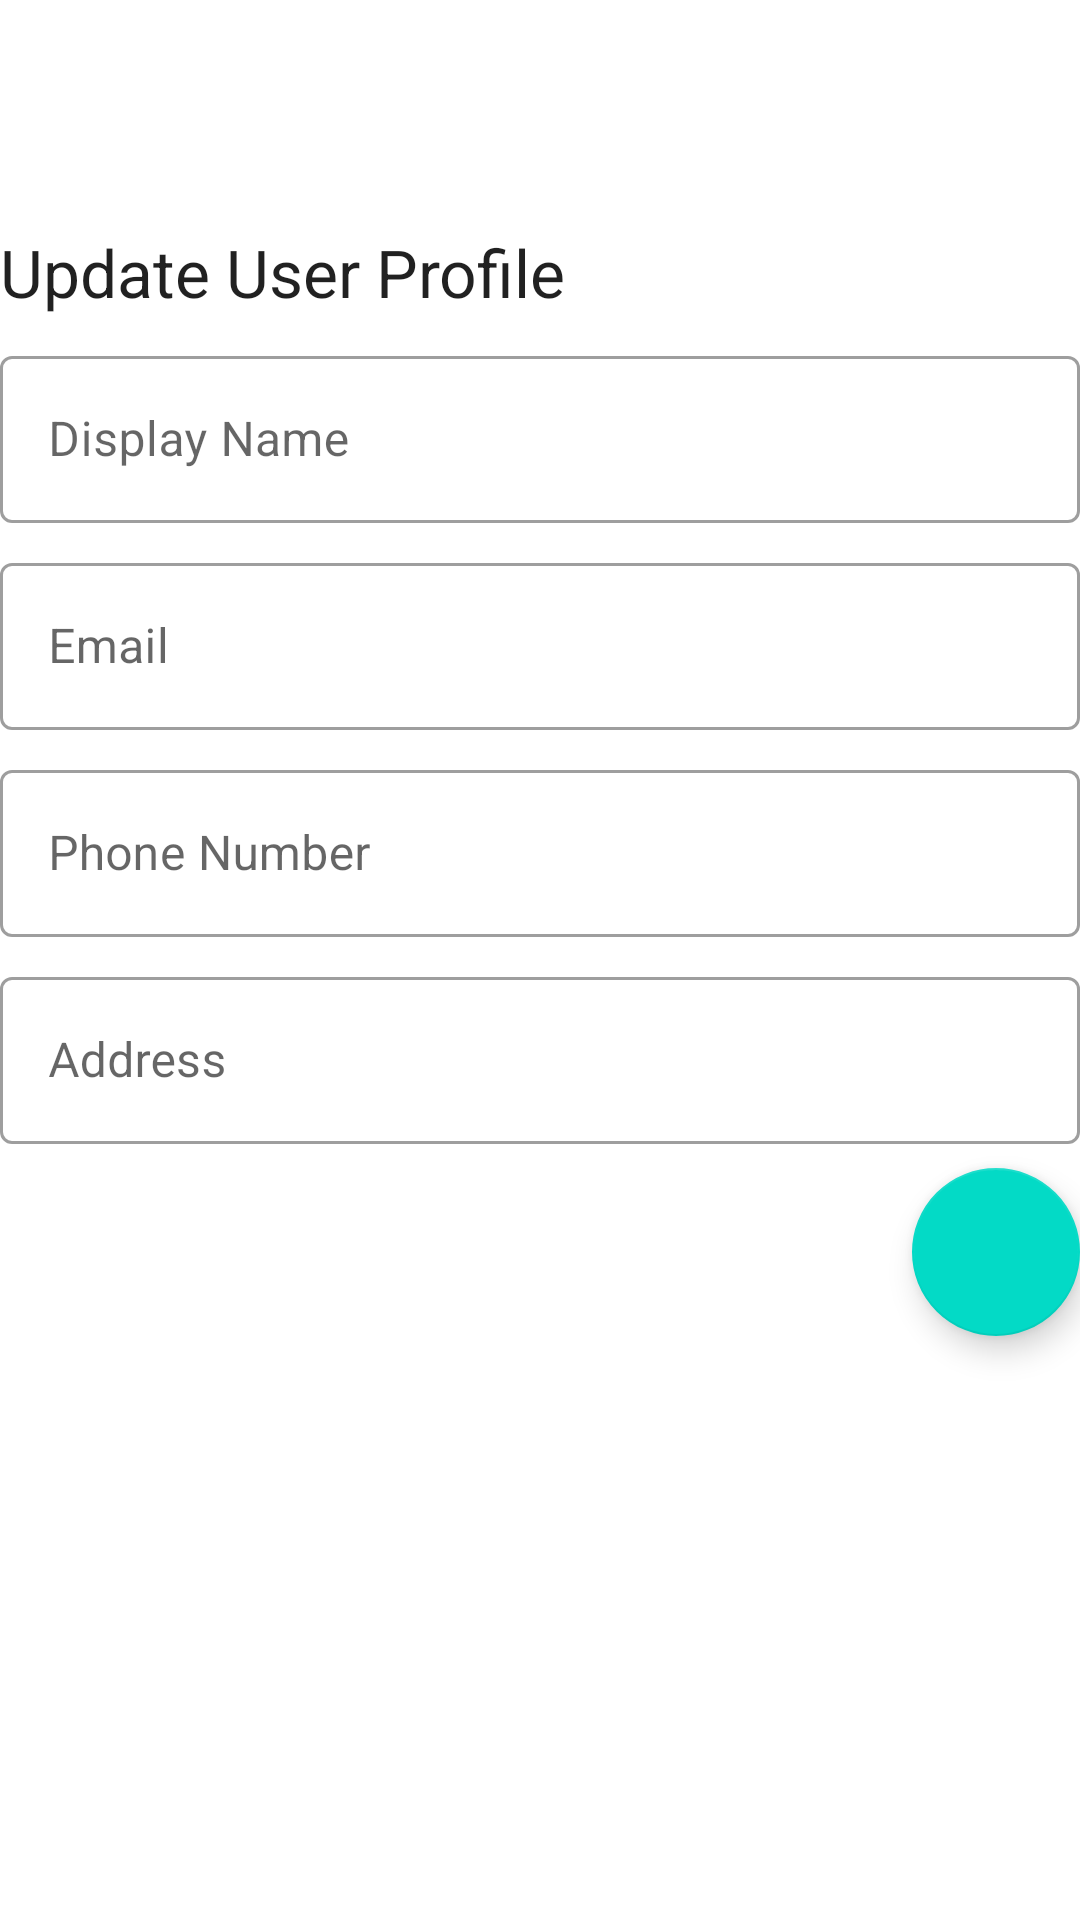

This screen was rendered from an Android layout file. Write that file and the resources it references.
<!-- AndroidManifest.xml: application theme AppTheme -->
<!-- res/layout/activity_update_profile.xml -->
<?xml version="1.0" encoding="utf-8"?>
<LinearLayout xmlns:android="http://schemas.android.com/apk/res/android"
    xmlns:app="http://schemas.android.com/apk/res-auto"
    xmlns:tools="http://schemas.android.com/tools"
    android:id="@+id/activity_update_profile"
    android:layout_width="match_parent"
    android:layout_height="match_parent"
    android:layout_margin="10dp"
    android:layout_gravity="fill_vertical"
    android:orientation="vertical"
    tools:context=".UpdateProfileActivity">

    <ProgressBar
        android:id="@+id/progressBar1"
        style="?android:attr/progressBarStyleLarge"
        android:layout_width="match_parent"
        android:visibility="invisible"
        android:layout_height="wrap_content"
        android:layout_centerHorizontal="true"
         />


    <TextView
        android:layout_width="match_parent"
        android:layout_height="wrap_content"
        android:text="Update User Profile"
        android:textAppearance="@style/TextAppearance.AppCompat.Large" />

    <com.google.android.material.textfield.TextInputLayout
        style="@style/Widget.MaterialComponents.TextInputLayout.OutlinedBox"
        android:layout_width="match_parent"
        android:layout_height="wrap_content"
        android:layout_marginTop="8dp">

        <com.google.android.material.textfield.TextInputEditText
            android:id="@+id/tiet_display_name"
            style=""
            android:layout_width="match_parent"
            android:layout_height="wrap_content"
            android:hint="Display Name"
            android:inputType="textPersonName"
            android:singleLine="true" />
    </com.google.android.material.textfield.TextInputLayout>

    <com.google.android.material.textfield.TextInputLayout
        style="@style/Widget.MaterialComponents.TextInputLayout.OutlinedBox"
        android:layout_width="match_parent"
        android:layout_height="wrap_content"
        android:layout_marginTop="8dp">

        <com.google.android.material.textfield.TextInputEditText
            android:id="@+id/tiet_email"
            android:layout_width="match_parent"
            android:layout_height="wrap_content"
            android:hint="Email"
            android:inputType="textWebEmailAddress"
            android:singleLine="false" />
    </com.google.android.material.textfield.TextInputLayout>


    <com.google.android.material.textfield.TextInputLayout
        style="@style/Widget.MaterialComponents.TextInputLayout.OutlinedBox"
        android:layout_width="match_parent"
        android:layout_height="wrap_content"
        android:layout_marginTop="8dp">

        <com.google.android.material.textfield.TextInputEditText
            android:id="@+id/tiet_phone_number"
            android:layout_width="match_parent"
            android:layout_height="wrap_content"
            android:hint="Phone Number"
            android:inputType="phone"
            android:singleLine="true" />
    </com.google.android.material.textfield.TextInputLayout>

    <com.google.android.material.textfield.TextInputLayout
        style="@style/Widget.MaterialComponents.TextInputLayout.OutlinedBox"
        android:layout_width="match_parent"
        android:layout_height="wrap_content"
        android:layout_marginTop="8dp">

        <com.google.android.material.textfield.TextInputEditText
            android:id="@+id/tiet_address"
            android:layout_width="match_parent"
            android:layout_height="wrap_content"
            android:hint="Address"
            android:inputType="textMultiLine"
            android:singleLine="false" />
    </com.google.android.material.textfield.TextInputLayout>

    <com.google.android.material.textfield.TextInputLayout
        style="@style/Widget.MaterialComponents.TextInputLayout.OutlinedBox"
        android:layout_width="match_parent"
        android:layout_height="wrap_content"
        android:layout_marginTop="8dp">








    </com.google.android.material.textfield.TextInputLayout>



    <com.google.android.material.floatingactionbutton.FloatingActionButton
        android:id="@+id/fab_save_profile"
        android:layout_width="match_parent"
        android:layout_height="wrap_content"
        android:layout_gravity="bottom|right"
        android:src="@drawable/ic_save_white_24dp" />

</LinearLayout>
<!-- resources referenced by this layout -->
<resources>
  <style name="AppTheme" parent="Theme.MaterialComponents.Light.DarkActionBar">
          
          <item name="colorPrimary">@color/colorPrimary</item>
          <item name="colorPrimaryDark">@color/colorPrimaryDark</item>
          <item name="colorAccent">@color/colorAccent</item>
      </style>
  <color name="colorPrimary">#ED347D</color>
  <color name="colorPrimaryDark">#A90149</color>
  <color name="colorAccent">#EE3899</color>
</resources>
